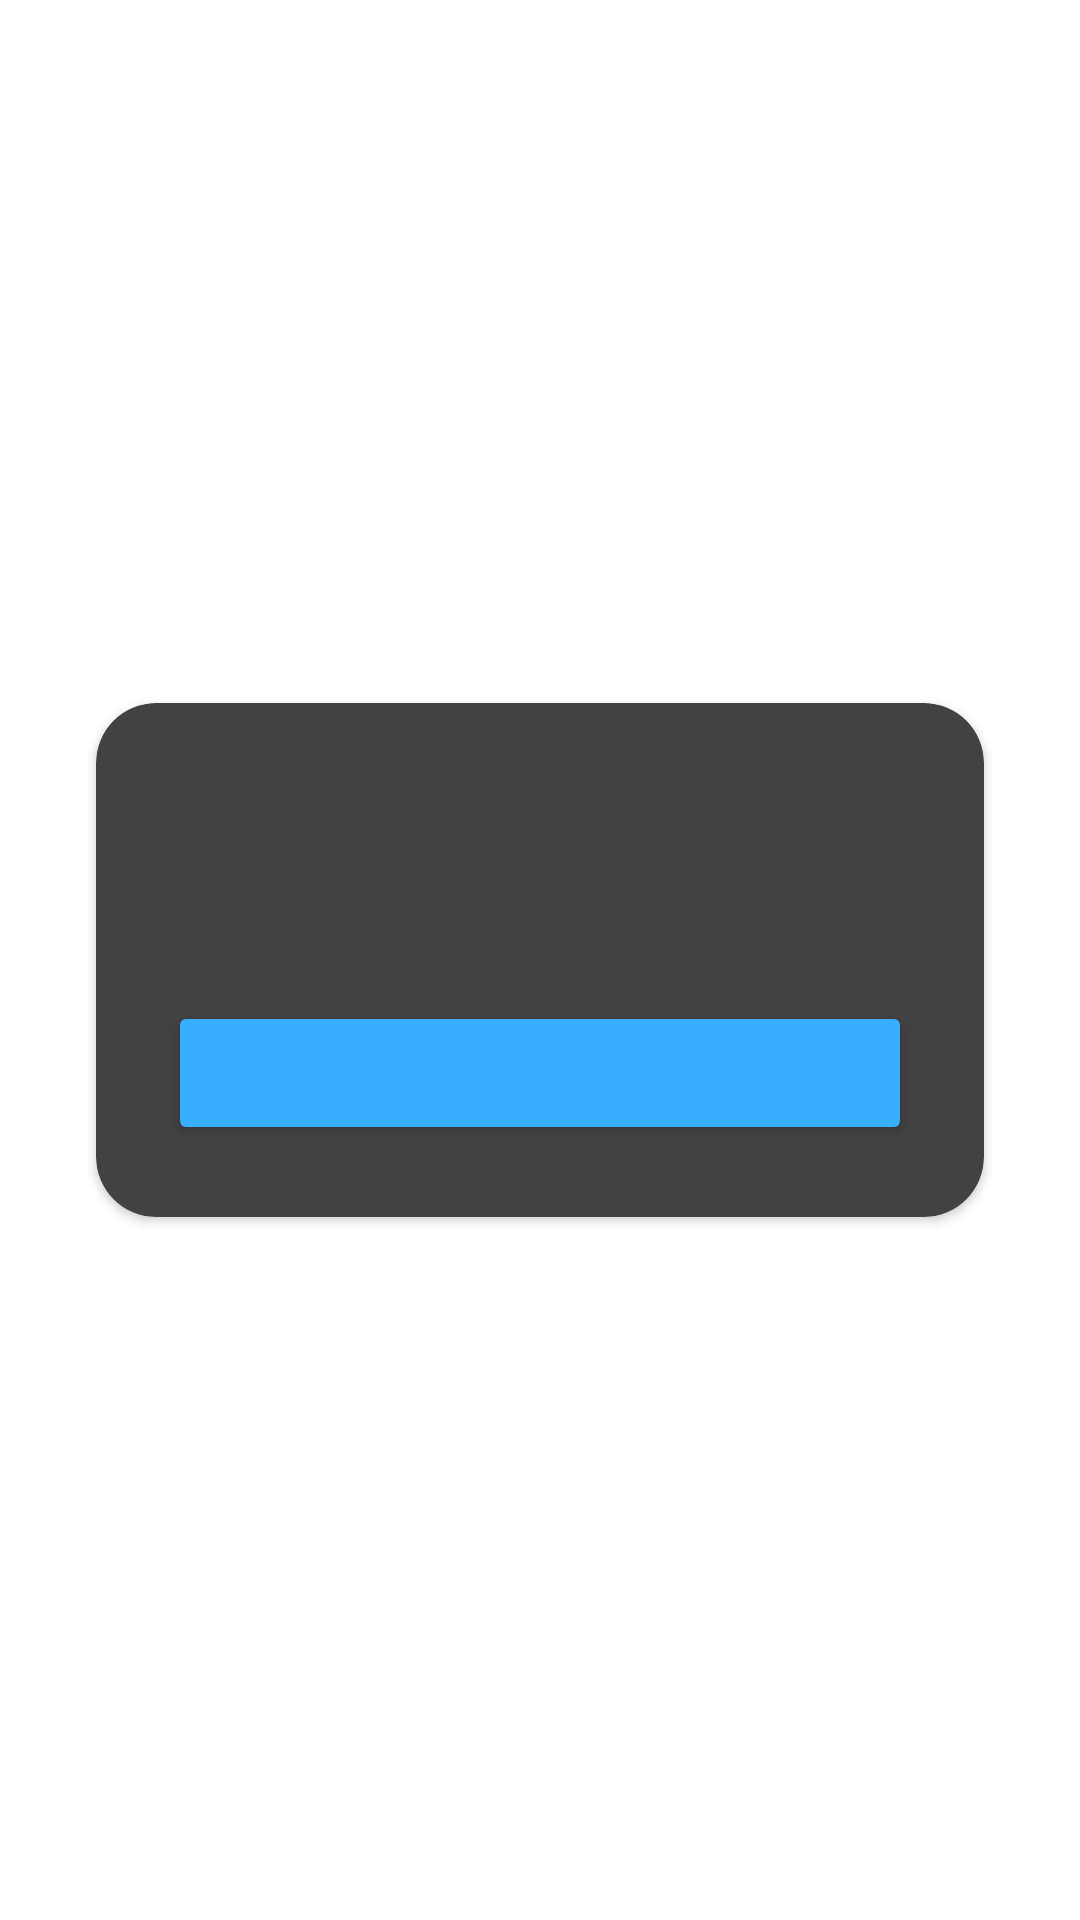

Here is an Android app screen rendered from its layout file. Give the layout XML and the strings, colors and styles it references.
<!-- AndroidManifest.xml: application theme SplashScreenTheme -->
<!-- res/layout/dialog_new_feature_item.xml -->
<?xml version="1.0" encoding="utf-8"?>
<LinearLayout xmlns:android="http://schemas.android.com/apk/res/android"
    xmlns:app="http://schemas.android.com/apk/res-auto"
    xmlns:tools="http://schemas.android.com/tools"
    android:layout_width="match_parent"
    android:layout_height="match_parent"
    android:background="@android:color/transparent">

    <androidx.cardview.widget.CardView
        android:layout_width="match_parent"
        android:layout_height="wrap_content"
        android:layout_gravity="center"
        android:layout_marginStart="32dp"
        android:layout_marginEnd="32dp"
        app:cardCornerRadius="@dimen/cornerRadiusBackground">

        <androidx.constraintlayout.widget.ConstraintLayout
            android:layout_width="match_parent"
            android:layout_height="wrap_content">

            <TextView
                android:id="@+id/tvTitleDialogFeature"
                style="@style/TitleStyle"
                android:layout_width="0dp"
                android:layout_height="wrap_content"
                android:layout_marginStart="24dp"
                android:layout_marginTop="32dp"
                android:layout_marginEnd="24dp"
                android:textAlignment="center"
                app:layout_constraintEnd_toEndOf="parent"
                app:layout_constraintStart_toStartOf="parent"
                app:layout_constraintTop_toTopOf="parent"
                tools:text="Você pode fazer uma limpa geral!" />

            <TextView
                android:id="@+id/tvDescriptionDialogFeature"
                style="@style/SmallTextStyle"
                android:layout_width="0dp"
                android:layout_height="wrap_content"
                android:layout_marginTop="@dimen/marginOrPadding8dp"
                android:textAlignment="center"
                android:textSize="@dimen/normalText"
                app:layout_constraintEnd_toEndOf="@+id/tvTitleDialogFeature"
                app:layout_constraintStart_toStartOf="@+id/tvTitleDialogFeature"
                app:layout_constraintTop_toBottomOf="@+id/tvTitleDialogFeature"
                tools:text="Não será mais preciso limpar item por item, basta clicar ali nos 3 (três) pontinhos!" />

            <Button
                android:id="@+id/btnDialogFeature"
                style="@style/ButtonDefaultStyle"
                android:layout_width="0dp"
                android:layout_height="wrap_content"
                android:layout_marginTop="@dimen/marginOrPaddingDefault"
                android:layout_marginBottom="@dimen/marginOrPadding24dp"
                tools:text="Entendi, oba!"
                app:layout_constraintBottom_toBottomOf="parent"
                app:layout_constraintEnd_toEndOf="@+id/tvTitleDialogFeature"
                app:layout_constraintStart_toStartOf="@+id/tvTitleDialogFeature"
                app:layout_constraintTop_toBottomOf="@+id/tvDescriptionDialogFeature" />

        </androidx.constraintlayout.widget.ConstraintLayout>

    </androidx.cardview.widget.CardView>
</LinearLayout>
<!-- resources referenced by this layout -->
<resources>
  <dimen name="cornerRadiusBackground">20dp</dimen>
  <dimen name="marginOrPadding24dp">24dp</dimen>
  <dimen name="marginOrPadding8dp">8dp</dimen>
  <dimen name="marginOrPaddingDefault">16dp</dimen>
  <dimen name="normalText">14sp</dimen>
  <style name="ButtonDefaultStyle" parent="ButtonStyle">
          <item name="backgroundTint">@color/primary</item>
          <item name="android:textColor">@color/white</item>
      </style>
  <style name="SmallTextStyle">
          <item name="android:textColor">@color/text_color_light_generic</item>
          <item name="android:textSize">@dimen/smallText</item>
      </style>
  <style name="TitleStyle">
          <item name="android:fontFamily">@font/montserrat_bold</item>
          <item name="android:textColor">@color/text_color_generic</item>
          <item name="android:textSize">@dimen/largerText</item>
      </style>
  <style name="SplashScreenTheme" parent="Theme.MaterialComponents.NoActionBar">
          <item name="android:statusBarColor" tools:targetApi="l">@color/primary</item>
          <item name="android:windowBackground">@drawable/splash_screen</item>
      </style>
  <style name="ButtonStyle">
          <item name="android:insetTop">0dp</item>
          <item name="android:insetBottom">0dp</item>
          <item name="android:insetLeft">0dp</item>
          <item name="android:insetRight">0dp</item>
          <item name="android:elevation">0dp</item>
          <item name="android:fontFamily">@font/montserrat_bold</item>
          <item name="android:textAllCaps">false</item>
          <item name="android:lineSpacingExtra">0dp</item>
          <item name="android:letterSpacing">0</item>
          <item name="android:padding">12dp</item>
          <item name="cornerRadius">@dimen/cornerRadiusButton</item>
      </style>
  <color name="primary">#37AFFE</color>
  <color name="white">#F8F7FC</color>
  <color name="text_color_light_generic">#A6131313</color>
  <dimen name="smallText">12sp</dimen>
  <color name="text_color_generic">@color/secondary</color>
  <dimen name="largerText">18sp</dimen>
  <!-- drawable splash_screen (drawable) -->
  <?xml version="1.0" encoding="utf-8"?>
  <layer-list xmlns:android="http://schemas.android.com/apk/res/android"
      android:opacity="opaque">
      <item>
          <color android:color="@color/primary"/>
      </item>
      <item>
          <bitmap android:src="@drawable/cart"
              android:gravity="center"/>
      </item>
  </layer-list>
  <dimen name="cornerRadiusButton">10dp</dimen>
  <color name="secondary">#131313</color>
</resources>
